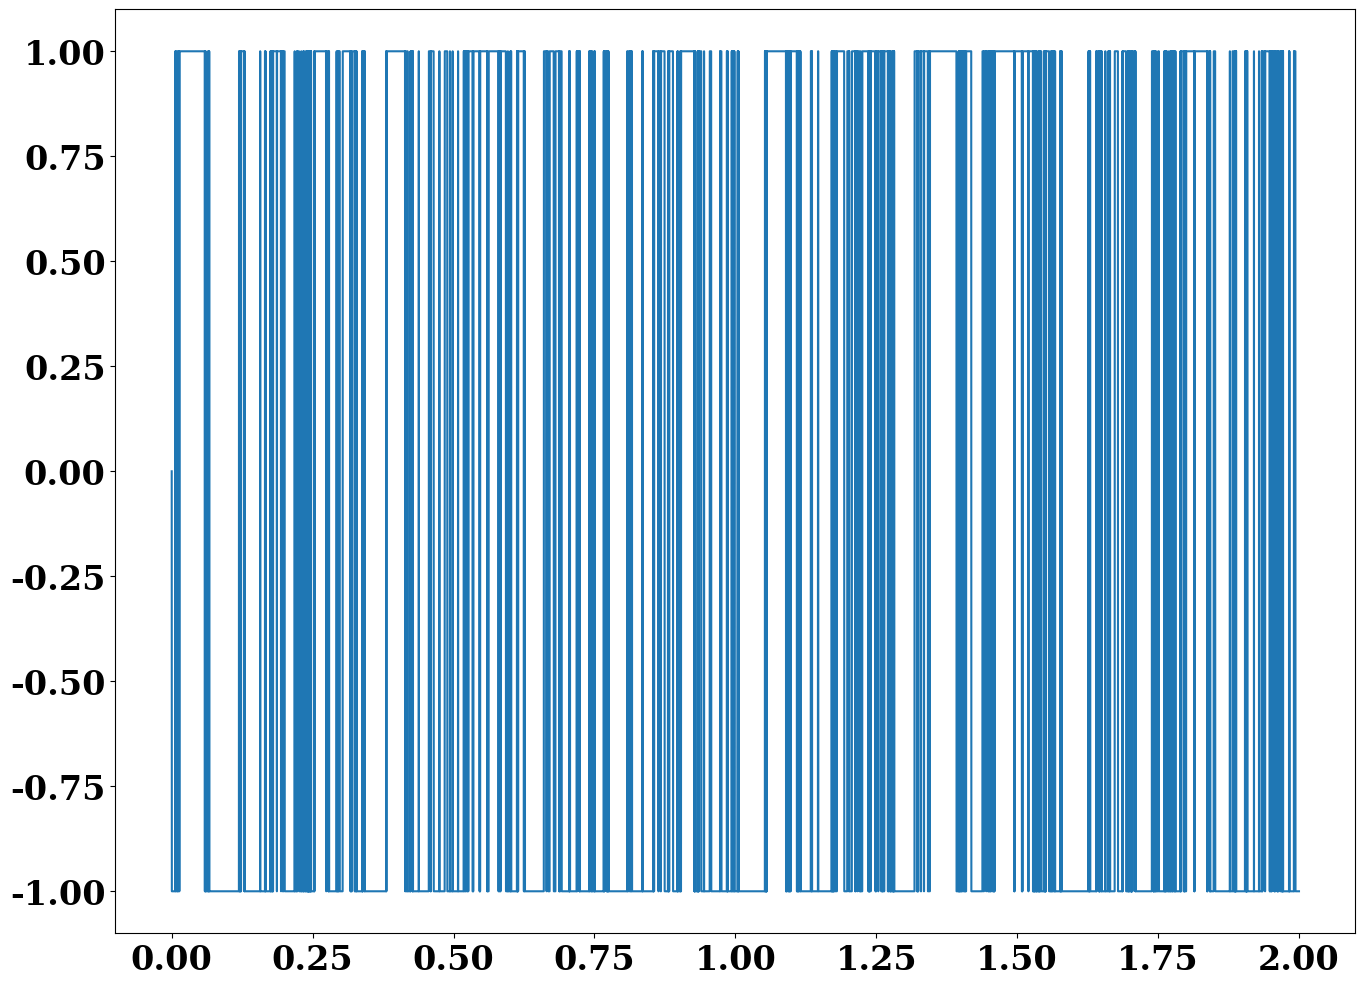

The matplotlib source for this figure:
# -*- coding: utf-8 -*-
"""
Created on Wed May  4 22:52:56 2022

[redacted]
"""

import numpy as np
import matplotlib.pyplot as plt
from matplotlib.patches import FancyArrowPatch
from mpl_toolkits.mplot3d.proj3d import proj_transform
from mpl_toolkits.mplot3d.axes3d import Axes3D
import math

plt.rcParams.update({'font.size':24})
plt.rcParams['axes.labelweight'] = 'bold'
plt.rcParams.update({'font.weight':'bold'})
plt.rcParams["font.family"] = "Times New Roman"
rc = {"font.family" : "serif", 
	  "mathtext.fontset" : "stix"}
plt.rcParams.update(rc)
plt.rcParams["font.serif"] = ["Times New Roman"] + plt.rcParams["font.serif"]


##################################################################
# Anlytical solution
##################################################################
mu_0=4*np.pi*1e-7    # in N/A**2
gamma=1.76*1e11      # in 1/(s.T)
Hz=0                  # in A/m
alpha=0.1#0.0135
h_cross=1.054*1e-34
theta_SHE=0.5
AMTJ=np.pi*0.25*15*15*1e-18
ASHM=15*15*1e-18
t_SHM=3.15*1e-9
lambda_sf=2.1*1e-9
Ms=300*1000#450*1000
Ic=0#-1.0*1e-5
P_SHE=(AMTJ/ASHM)*theta_SHE*(1-(1/np.cosh(t_SHM/lambda_sf)))
sigma=np.array([0,0,1])#0,1,0
Is=P_SHE*Ic
V=AMTJ*0.5*1e-9
k_b=1.38*1e-23
k_u=0.0044*k_b*300/V #0.0044*k_b*300/V
u=np.array([0,0,1])
D=np.array([0.066,0.911,0.022])
e=1.6*1e-19

w=mu_0*gamma*Hz  # in 1/s

t_coarse_ns=np.linspace(0,2,501) # in ns
t_coarse=t_coarse_ns*1e-9                 # in s

# mx=0.5*np.cos(w*t_coarse)
# my=0.5*np.sin(w*t_coarse)
# mz=(np.sqrt(3)/2.0)*np.ones(len(t_coarse))

m_vec_mag=np.zeros(len(t_coarse))

# for i in range(len(t_coarse)):
# 	m_vec_mag[i]=np.sqrt((mx[i])**2+(my[i])**2+(mz[i])**2)
# 	
##################################################################
# Numerical solution
##################################################################
def LLGS(m,H,ti):
	global mu_0,gamma,alpha
	Hth=np.random.normal(0,np.sqrt(2*alpha*k_b*300*10**14/(abs(gamma)*Ms*V*5)))*200000#*1
	#print(Hth)
	H=-4*np.pi*Ms*m[2]*np.array([0,0,1])+np.array([Hth,Hth,Hth])+(2*k_u/(mu_0*Ms))*np.dot(m,u)*u#m[0]*np.array[1,0,0]
	#H=(2*k_u/(mu_0*Ms))*np.dot(m,u)*u*math.sin(math.pi*ti/500)-Ms*np.multiply(D,m)*math.sin(math.pi*ti/500)
	precision=-(gamma*mu_0)*np.cross(m,H)
	dmdt=(precision/(1+alpha**2))+alpha*np.cross(m,precision)/(1+alpha**2)-(gamma*h_cross*Is/(2*e*Ms*V))*np.cross(m,np.cross(m,sigma))/(1+alpha**2)+alpha*gamma*h_cross*Is*np.cross(m,sigma)/((2*e*Ms*V)*(1+alpha**2))

	return dmdt
	
def mag(M):
	magnitude = np.sqrt((M[0])**2+(M[1])**2+(M[2])**2)
	return magnitude
	
t_fine_ns=np.linspace(0,t_coarse_ns[-1],50*len(t_coarse_ns))
t_fine=t_fine_ns*1e-9
n=len(t_fine)

m=np.zeros((n,3))
mx0=0.000
mz0=0
my0=np.sqrt(1-mx0**2)
m[0,:]=[mx0,my0,mz0]

ti=0

m_mag=np.zeros(n)
m_mag[ti]=mag(m[ti,:])

H=np.array([0,0,Hz])

h_step=t_fine[2]-t_fine[1]
t_fine_ns_array=[]
t_fine_ns_array=np.append(t_fine_ns_array,t_fine_ns[0])
mx_array=[]
my_array=[]
mz_array=[]
mx_array=np.append(mx_array, m[0,0])
my_array=np.append(my_array, m[0,1])
mz_array=np.append(mz_array, m[0,2])

fig=plt.figure(figsize=(16,12))



# Heun
while ti<(n-1):
	k1=LLGS(m[ti,:],H,ti)
	m_k1=(m[ti,:]+h_step*k1)
	k2=LLGS(m_k1,H,ti)
	m_k2= (m[ti,:]+h_step*k2)
	#k3=LLGS(m_k2,H)
	#m_k3=(m[ti,:]+h_step*k3)
	#k4=LLGS(m_k3,H)

	m[ti+1,:]=m[ti,:]+(h_step/2.0)*(k1+k2)
	#m_mag[ti+1]=mag(m[ti+1,:])
	ti=ti+1
	t_fine_ns_array=np.append(t_fine_ns_array,t_fine_ns[ti])
	mx_array=np.append(mx_array, m[ti,0])
	my_array=np.append(my_array, m[ti,1])
	mz_array=np.append(mz_array, m[ti,2])
ti=0
while ti<n-1:
	ti+=1
	if mz_array[ti]>0:
		mz_array[ti]=1
	elif mz_array[ti]<0:
		mz_array[ti]=-1

	#print(mx_array)
plt.plot(t_fine_ns_array,mz_array)
plt.show()